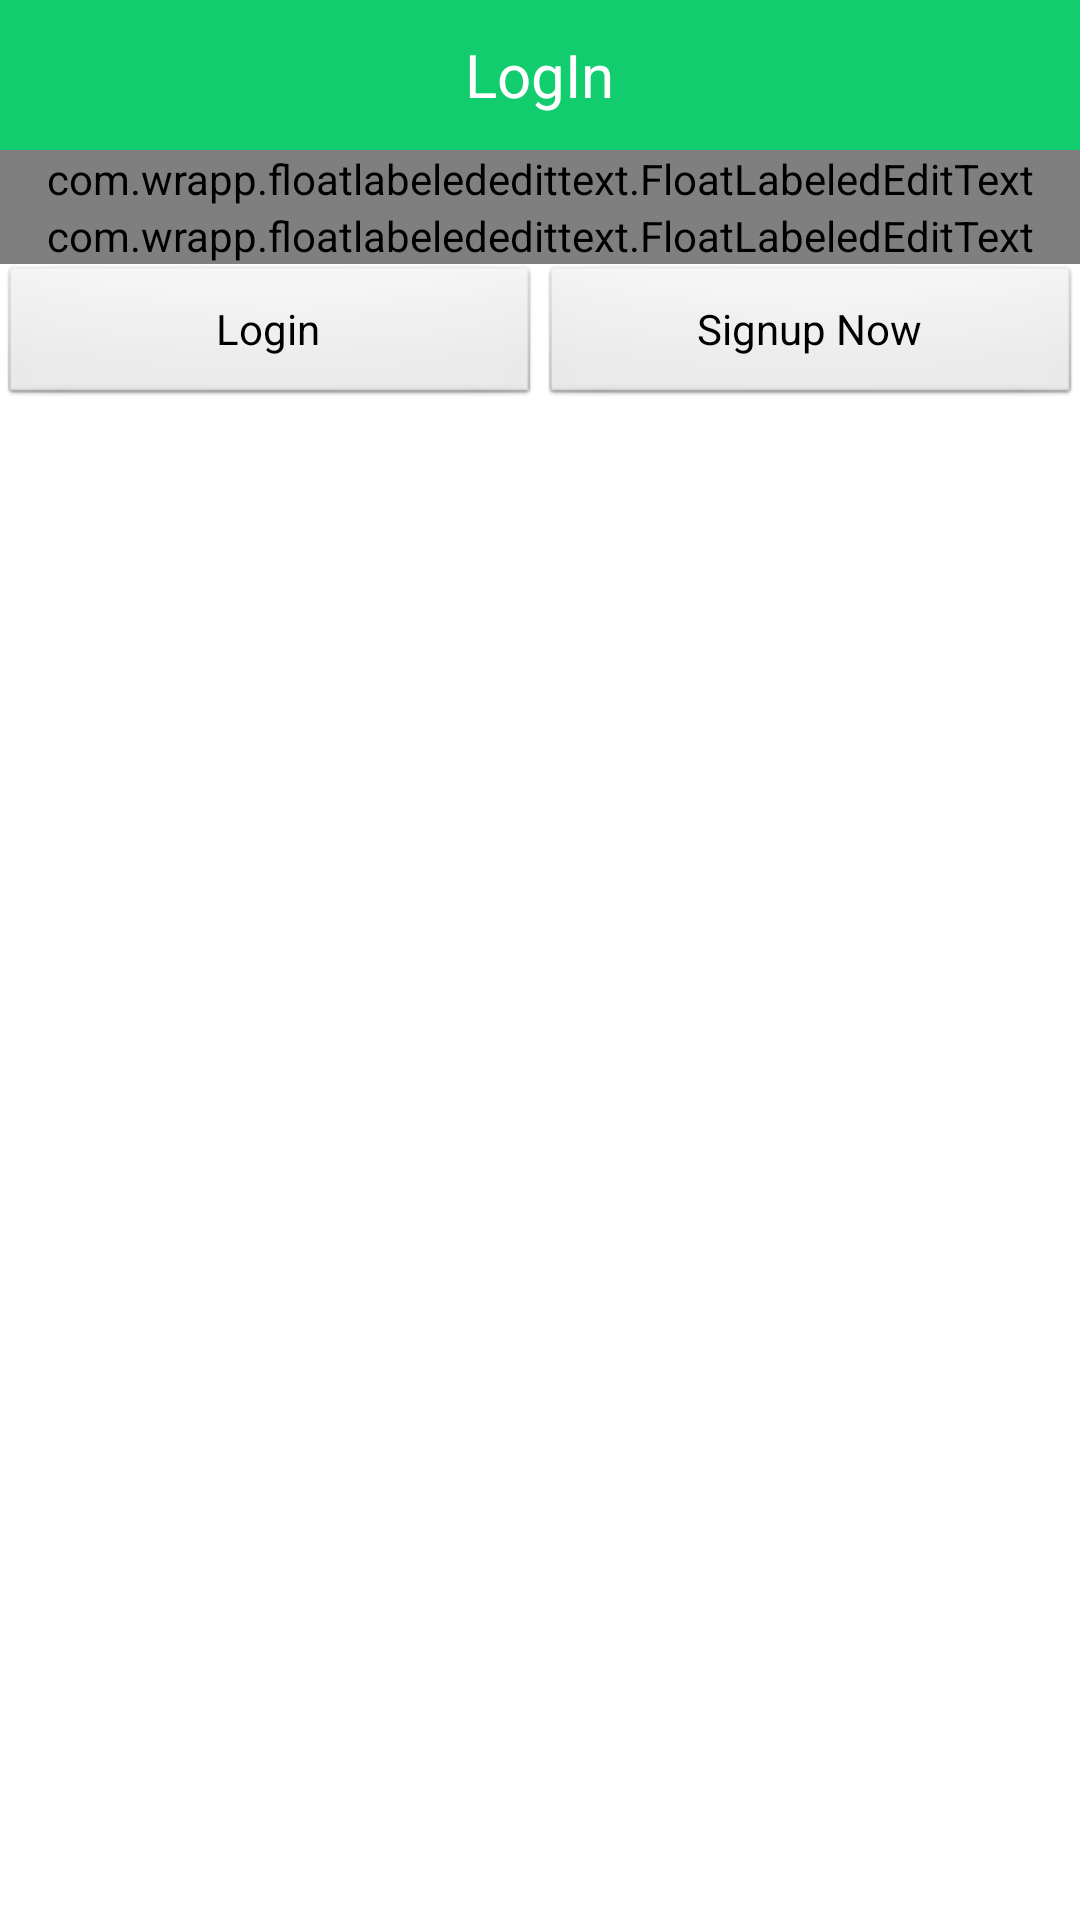

Here is an Android app screen rendered from its layout file. Give the layout XML and the strings, colors and styles it references.
<!-- AndroidManifest.xml: application theme AppTheme -->
<!-- res/layout/activity_login.xml -->
<?xml version="1.0" encoding="utf-8"?>
<LinearLayout xmlns:android="http://schemas.android.com/apk/res/android"
    android:layout_height="match_parent"
    android:layout_width="match_parent"
    android:orientation="vertical">
    <RelativeLayout
        android:layout_width="match_parent"
        android:layout_height="50dp"
        android:background="@color/mainly_background" >

        <TextView
            android:layout_width="wrap_content"
            android:layout_height="wrap_content"
            android:layout_centerInParent="true"
            android:text="LogIn"
            android:textColor="#ffffff"
            android:textSize="20sp" />


    </RelativeLayout>
    <LinearLayout
        xmlns:float="http://schemas.android.com/apk/res-auto"
        xmlns:tools="http://schemas.android.com/tools"
        android:layout_width="match_parent"
        android:layout_height="wrap_content"
        android:orientation="vertical"
        android:paddingBottom="@dimen/activity_vertical_margin"
        android:paddingLeft="@dimen/activity_horizontal_margin"
        android:paddingRight="@dimen/activity_horizontal_margin"
        android:paddingTop="@dimen/activity_vertical_margin"
        tools:context="com.wrapp.example.floatlabelededittext.MainActivity">



        
        <com.wrapp.floatlabelededittext.FloatLabeledEditText
            android:layout_width="match_parent"
            android:layout_height="wrap_content"
            float:fletPadding="10dp">

            <EditText
                android:layout_width="match_parent"
                android:layout_height="wrap_content"
                android:id="@+id/login_edit_username"
                android:hint="Username" />
        </com.wrapp.floatlabelededittext.FloatLabeledEditText>

        
        <com.wrapp.floatlabelededittext.FloatLabeledEditText
            android:layout_width="match_parent"
            android:layout_height="wrap_content"
            float:fletPaddingBottom="10dp">

            <EditText
                android:layout_width="match_parent"
                android:layout_height="wrap_content"
                android:id="@+id/login_edit_password"
                android:hint="Password"
                android:inputType="textPassword" />
        </com.wrapp.floatlabelededittext.FloatLabeledEditText>

        <LinearLayout
            android:layout_width="fill_parent"
            android:layout_height="wrap_content"
            android:orientation="horizontal">
            <Button
                android:layout_width="0dp"
                android:layout_height="wrap_content"
                android:layout_weight="1"
                android:text="Login"
                android:textAllCaps="false"
                android:id="@+id/btn_Login"
                android:layout_centerHorizontal="true"/>
            <Button
                android:layout_width="0dp"
                android:layout_height="wrap_content"
                android:layout_weight="1"
                android:text="Signup Now"
                android:textAllCaps="false"
                android:id="@+id/btn_start_signup"/>
        </LinearLayout>


    </LinearLayout>
</LinearLayout>
<!-- resources referenced by this layout -->
<resources>
  <color name="mainly_background">#11cd6e</color>
  <style name="AppTheme" parent="android:Theme.Light.NoTitleBar">
          
      </style>
</resources>
